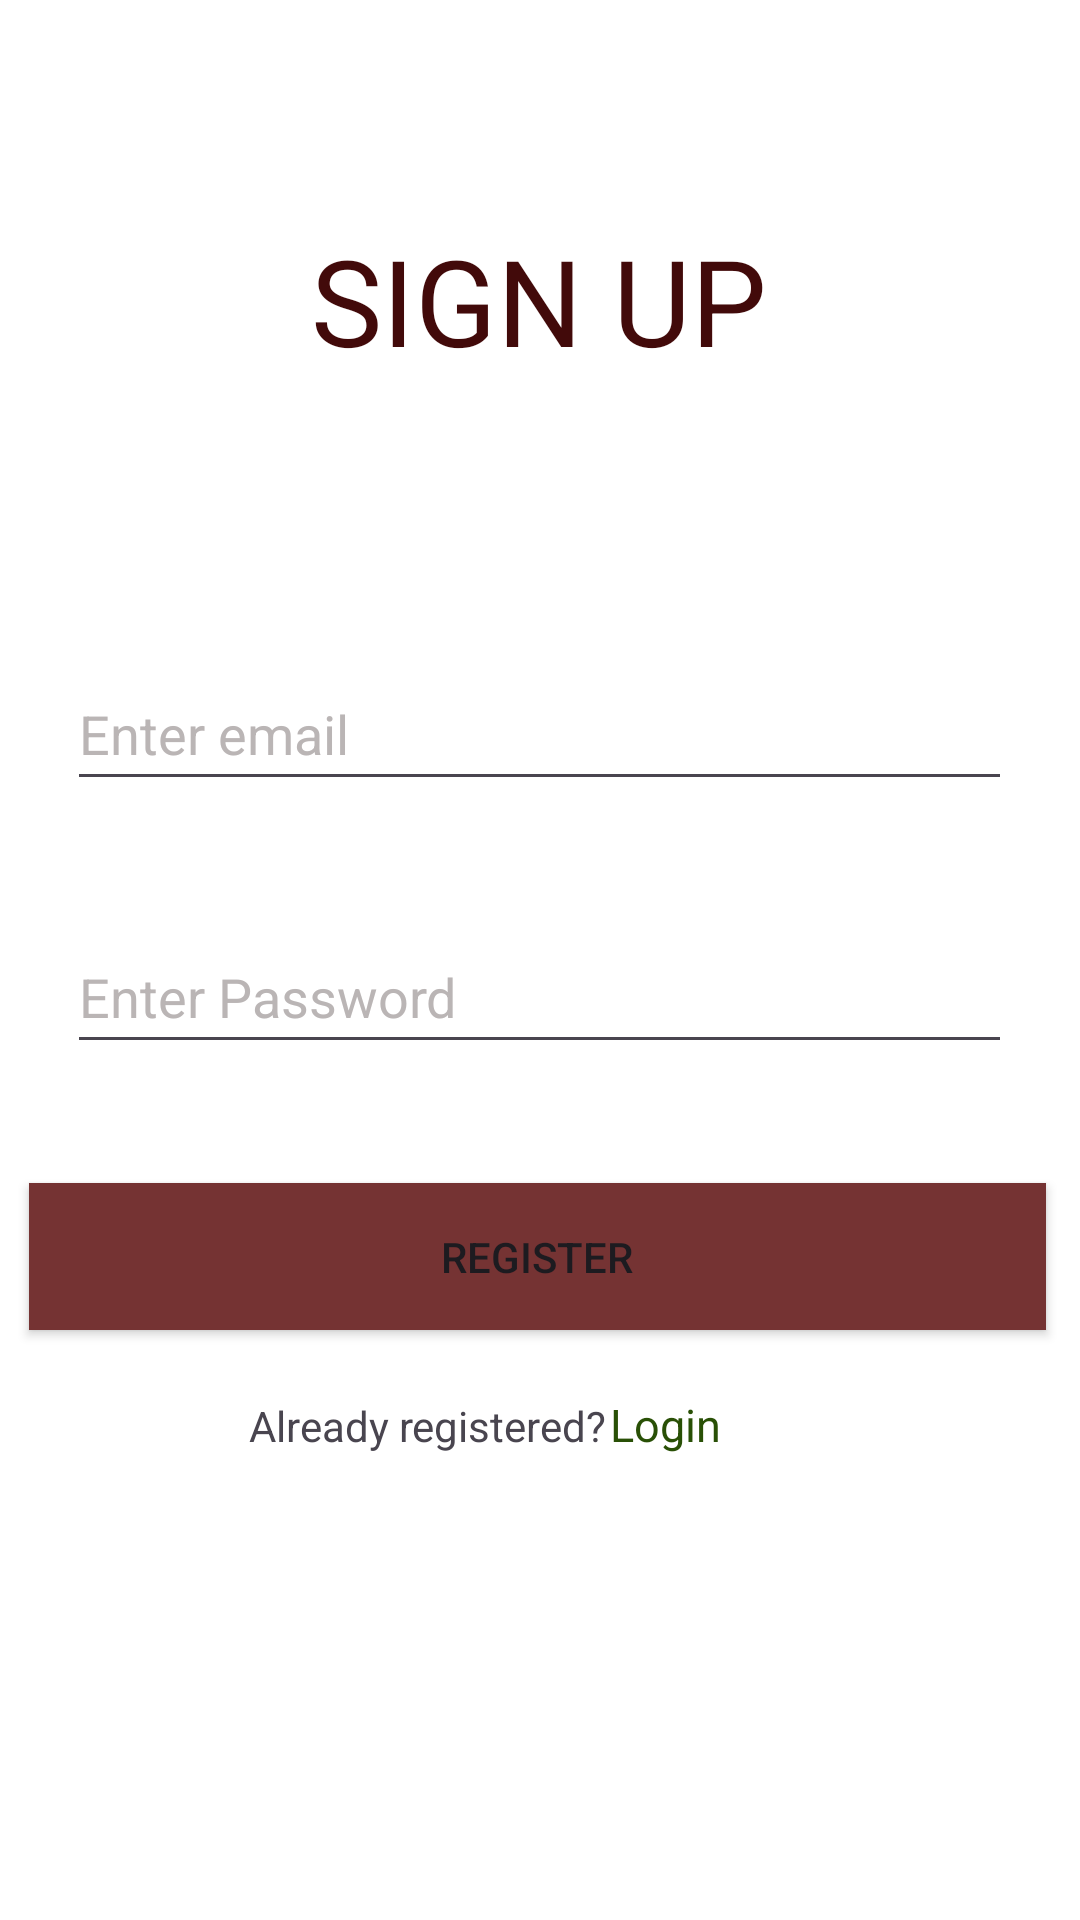

Produce the Android XML layout that renders to this screen, including the resource entries it uses.
<!-- AndroidManifest.xml: application theme Theme.Watermeterreadingapp -->
<!-- res/layout/activity_signup.xml -->
<?xml version="1.0" encoding="utf-8"?>
<androidx.constraintlayout.widget.ConstraintLayout xmlns:android="http://schemas.android.com/apk/res/android"
    xmlns:app="http://schemas.android.com/apk/res-auto"
    xmlns:tools="http://schemas.android.com/tools"
    android:layout_width="match_parent"
    android:layout_height="match_parent"
    android:background="#FFFFFF"
    tools:context=".Signup">

    <EditText
        android:id="@+id/etemail"
        android:layout_width="wrap_content"
        android:layout_height="wrap_content"
        android:ems="15"
        android:hint="Enter email"
        android:textCursorDrawable="@drawable/pixel_art"
        android:textColor="@color/black"
        android:textColorHint="@color/hintText"
        android:minHeight="48dp"
        android:inputType="textEmailAddress"
        app:layout_constraintBottom_toBottomOf="parent"
        app:layout_constraintEnd_toEndOf="parent"
        app:layout_constraintHorizontal_bias="0.497"
        app:layout_constraintStart_toStartOf="parent"
        app:layout_constraintTop_toTopOf="parent"
        app:layout_constraintVertical_bias="0.37" />


    <EditText
        android:id="@+id/etpwd"
        android:layout_width="wrap_content"
        android:layout_height="wrap_content"
        android:ems="15"
        android:hint="Enter Password"
        android:textColor="@color/black"
        android:textColorHint="@color/hintText"
        android:textCursorDrawable="@drawable/pixel_art"
        android:inputType="textPassword"
        android:minHeight="48dp"
        app:layout_constraintBottom_toBottomOf="parent"
        app:layout_constraintEnd_toEndOf="parent"
        app:layout_constraintHorizontal_bias="0.497"
        app:layout_constraintStart_toStartOf="parent"
        app:layout_constraintTop_toTopOf="parent"
        app:layout_constraintVertical_bias="0.518" />

    <TextView
        android:id="@+id/tv1"
        android:layout_width="wrap_content"
        android:layout_height="wrap_content"
        android:text="SIGN UP"
        android:textColor="#420A0A"
        android:textSize="40sp"
        app:layout_constraintBottom_toBottomOf="parent"
        app:layout_constraintEnd_toEndOf="parent"
        app:layout_constraintHorizontal_bias="0.498"
        app:layout_constraintStart_toStartOf="parent"
        app:layout_constraintTop_toTopOf="parent"
        app:layout_constraintVertical_bias="0.125" />

    <Button
        android:id="@+id/btnlogin"
        android:layout_width="339dp"
        android:layout_height="49dp"
        android:background="#753333"
        android:text="REGISTER"
        app:layout_constraintBottom_toBottomOf="parent"
        app:layout_constraintEnd_toEndOf="parent"
        app:layout_constraintHorizontal_bias="0.457"
        app:layout_constraintStart_toStartOf="parent"
        app:layout_constraintTop_toTopOf="parent"
        app:layout_constraintVertical_bias="0.667" />

    <TextView
        android:id="@+id/textView2"
        android:layout_width="wrap_content"
        android:layout_height="wrap_content"
        android:text="Already registered?"
        android:textSize="14sp"
        app:layout_constraintBottom_toBottomOf="parent"
        app:layout_constraintEnd_toEndOf="parent"
        app:layout_constraintHorizontal_bias="0.344"
        app:layout_constraintStart_toStartOf="parent"
        app:layout_constraintTop_toTopOf="parent"
        app:layout_constraintVertical_bias="0.75" />

    <TextView
        android:id="@+id/tvreg"
        android:layout_width="wrap_content"
        android:layout_height="wrap_content"
        android:text="Login "
        android:textColor="#295006"
        android:textSize="15sp"
        app:layout_constraintBottom_toBottomOf="parent"
        app:layout_constraintEnd_toEndOf="parent"
        app:layout_constraintHorizontal_bias="0.637"
        app:layout_constraintStart_toStartOf="parent"
        app:layout_constraintTop_toTopOf="parent"
        app:layout_constraintVertical_bias="0.75" />

</androidx.constraintlayout.widget.ConstraintLayout>
<!-- resources referenced by this layout -->
<resources>
  <color name="black">#FF000000</color>
  <color name="hintText">#BAB5B5</color>
  <!-- drawable pixel_art: jpg bitmap (drawable, 631 bytes) -->
  <style name="Theme.Watermeterreadingapp" parent="Base.Theme.Watermeterreadingapp" />
  <style name="Base.Theme.Watermeterreadingapp" parent="Theme.Material3.DayNight.NoActionBar">
          
          
      </style>
</resources>
